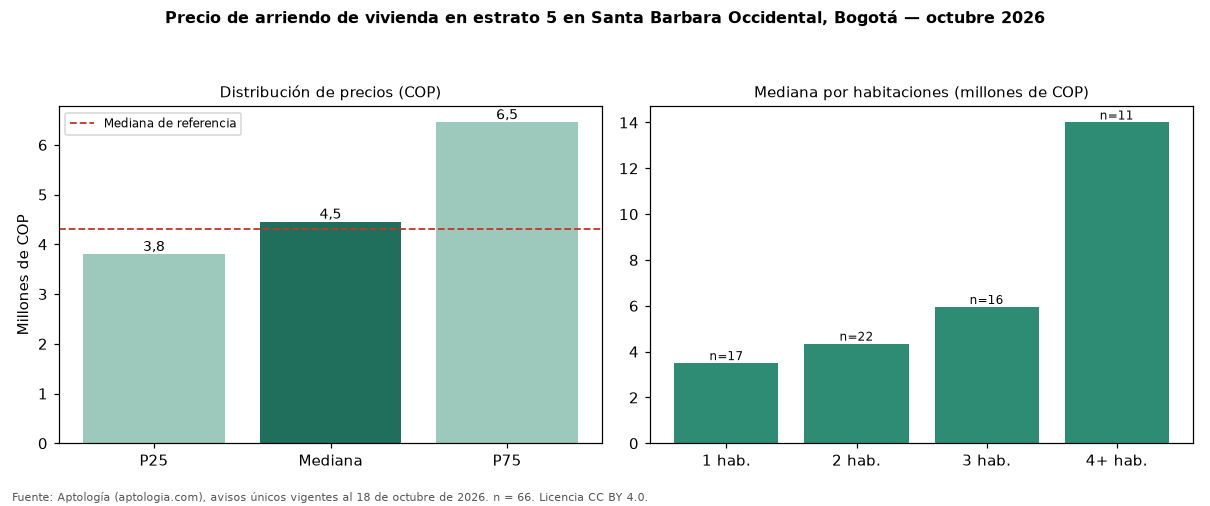

Source data for this figure (header and first rows):
seccion, metrica, valor_cop, n
precio, p25, 3800000, 66
precio, mediana, 4450000, 66
precio, p75, 6450000, 66
cop_por_m2, p25, 41272, 66
cop_por_m2, mediana, 54227, 66
cop_por_m2, p75, 63104, 66
area, area_mediana_m2, 81.0, 66
habitaciones, 1, 3500000, 17
habitaciones, 2, 4350000, 22
habitaciones, 3, 5950000, 16
habitaciones, 4+, 14000000, 11
administracion, mediana, 850000, 41
estrato, moda, 5, 
parqueadero, porcentaje_con_parqueadero, 97.0, 66
referencia, mediana_referencia, 4300000, 135
referencia, mediana_cop_por_m2_referencia, 56000, 135
